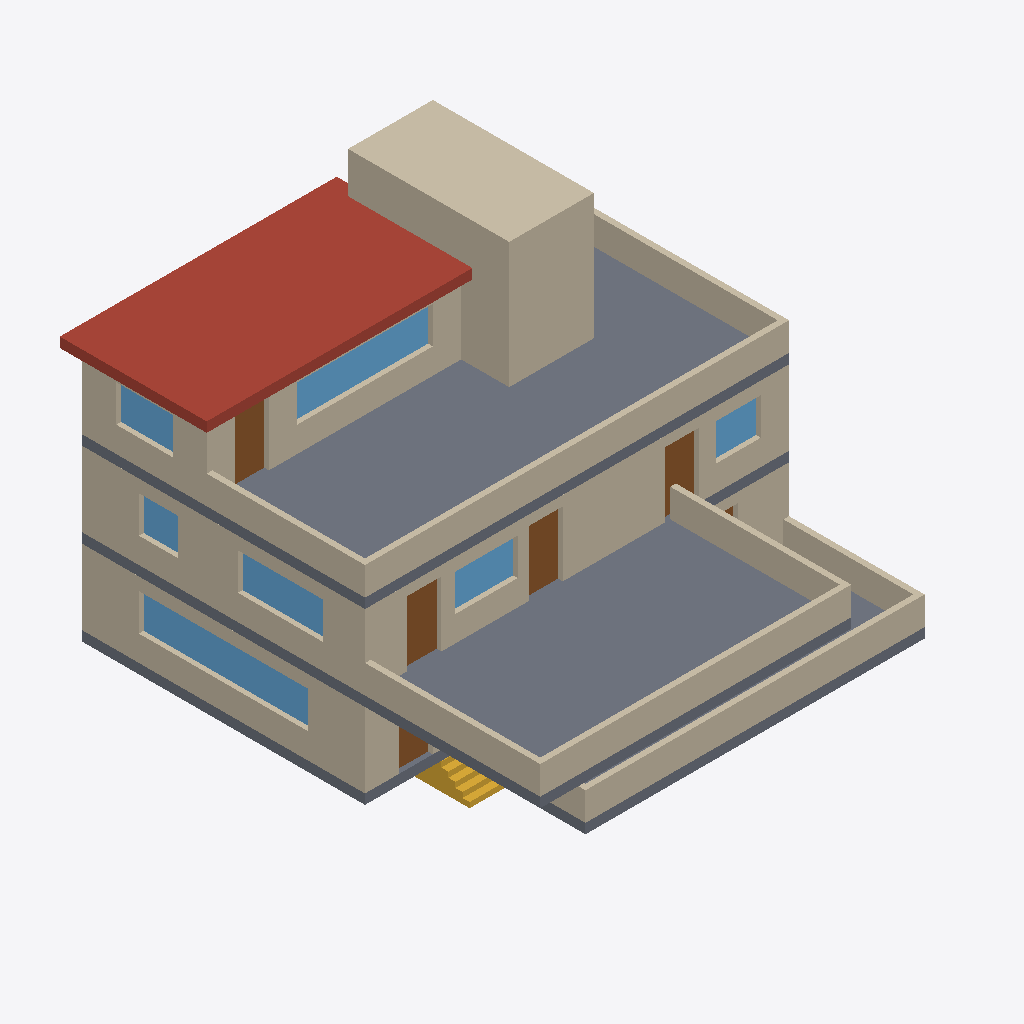
Isometric view of an IFC building model (IFC-SPF (STEP), schema IFC4, length unit metre), seen from the south-west, elements coloured by IFC class: 19 walls (beige), 7 windows (light blue), 6 doors (brown), 5 slabs (grey), 1 roof (red-brown), 1 stair flight (yellow).
Extent 15.4 m × 16.6 m × 13.1 m (x, y, z). Storeys (3): Cantilevered house - living / +0 m at 0.00 m; Cantilevered house - bedrooms / +3 m at 3.00 m; Cantilevered house - upper / +6 m at 6.00 m. Elements (70): 29 IfcWall, 19 IfcWindow, 12 IfcDoor, 6 IfcSlab, 3 IfcStairFlight, 1 IfcBuildingElementProxy.

HEADER;
FILE_DESCRIPTION(('ViewDefinition [CoordinationView]'),'2;1');
FILE_NAME('fallingwater-master.ifc','2026-01-01T00:00:00',('Author'),('Organisation'),'ifcopenshell','ifcopenshell','');
FILE_SCHEMA(('IFC4'));
ENDSEC;
DATA;
#1=IFCPROJECT('0grP8df$9JtRLVR51vYrwD',$,'Cantilevered house over a stream',$,$,$,$,(#11),#6);
#22=IFCSITE('21LlIsFYjVLfyHgfpJD4F1',$,'Wooded ravine site',$,$,#21,$,$,.ELEMENT.,$,$,$,$,$);
#28=IFCBUILDING('2CKN0cdWnTnA1DC4b5SgLD',$,'Cantilevered house',$,$,#27,$,$,.ELEMENT.,$,$,$);
#40=IFCBUILDINGSTOREY('2a3L8Ke5jIPutVe43sK_lq',$,'Cantilevered house - living / +0 m',$,$,#39,$,$,.ELEMENT.,0.0);
#46=IFCBUILDINGSTOREY('1jxDM4bE1Ix9C6DQ_540Kb',$,'Cantilevered house - bedrooms / +3 m',$,$,#45,$,$,.ELEMENT.,3.0);
#52=IFCBUILDINGSTOREY('38rnjLuEjOs88$N0PdIJpV',$,'Cantilevered house - upper / +6 m',$,$,#51,$,$,.ELEMENT.,6.0);
#172=IFCSLAB('1nHfNsBtLSVOcyvlJ39WXn',$,'Upper floor tray and roof terrace',$,$,#169,#171,$,.FLOOR.);
#190=IFCSLAB('0yApE2ZiTHuh4v$etcXND_',$,'Roof slab',$,$,#187,#189,$,.ROOF.);
#154=IFCSLAB('3XjwFnlOXPeOfRAd047J3v',$,'Master terrace tray',$,$,#151,#153,$,.FLOOR.);
#1916=IFCWALL('0MaDJru_zSI8vMlhIjBpy9',$,'Stone chimney stack',$,$,#1913,#1915,$,.STANDARD.);
#978=IFCWALL('2RlvRS2eTU9eyDoGLcbjEi',$,'South wall L1',$,$,#975,#977,$,.STANDARD.);
#1280=IFCWALL('2zMHGOosDSrvKcy6844x91',$,'West wall L1',$,$,#1277,#1279,$,.STANDARD.);
#2042=IFCWALL('3uN0FgIQbQ7RhNbO_PteWc',$,'Parapet L2 S',$,$,#2039,#2041,$,.STANDARD.);
#754=IFCWALL('2zWdavnvzOD8BgbB64Leg0',$,'West wall L0',$,$,#751,#753,$,.STANDARD.);
#1934=IFCWALL('03EU_ACubUY9$zDGT0feSl',$,'Parapet L0 S',$,$,#1931,#1933,$,.STANDARD.);
#1988=IFCWALL('3mvV8_lrHPWeSSsfbL2C7c',$,'Parapet L1 S',$,$,#1985,#1987,$,.STANDARD.);
#1654=IFCWALL('32Fwsd$GrIev1Xr75njsVf',$,'South wall L2',$,$,#1651,#1653,$,.STANDARD.);
#2060=IFCWALL('1SD_JLgOvSWxgDyGP_H_iw',$,'Parapet L2 E',$,$,#2057,#2059,$,.STANDARD.);
#2006=IFCWALL('2GFOWJuuDPNB3_ceMW$B8$',$,'Parapet L1 W',$,$,#2003,#2005,$,.STANDARD.);
#414=IFCWALL('3BqEUuP9bSwOkSeE2iYepW',$,'South wall L0',$,$,#411,#413,$,.STANDARD.);
#2024=IFCWALL('31G9vdrj5JY9Hbs_qDWJmG',$,'Parapet L1 E',$,$,#2021,#2023,$,.STANDARD.);
#791=IFCWINDOW('22AE7dMFfRt8_TY5kyOdlR',$,'Window L0/W/o0',$,$,#788,#790,$,1.3000000000000003,6.0,.WINDOW.,.SINGLE_PANEL.,$);
#2096=IFCWALL('3$Ej01apTU2A1bk$CDDiYC',$,'Parapet L2 W',$,$,#2093,#2095,$,.STANDARD.);
#1804=IFCWALL('3VVv7N00bJrR_c4aqBdLH6',$,'West wall L2',$,$,#1801,#1803,$,.STANDARD.);
#118=IFCSLAB('01uhjieYDSUeH_$ifX$Wsp',$,'Living terrace tray',$,$,#115,#117,$,.FLOOR.);
#1729=IFCWINDOW('1EgtLt5BXJPvsyhM97jP9m',$,'Window L2/S/o1',$,$,#1726,#1728,$,1.3000000000000003,4.8,.WINDOW.,.SINGLE_PANEL.,$);
#136=IFCSLAB('3oQY7oGanKfQmq3HBeTfJW',$,'Bedroom floor tray',$,$,#133,#135,$,.FLOOR.);
#100=IFCSLAB('3MEbNDIvXT9fxoyu4bpSdz',$,'Main floor tray',$,$,#97,#99,$,.FLOOR.);
#1970=IFCWALL('2TKID1RerMdfd8tiyCvNVi',$,'Parapet L0 E',$,$,#1967,#1969,$,.STANDARD.);
#1317=IFCWINDOW('2CkjyXw2fNHARrwLAawOyj',$,'Window L1/W/o0',$,$,#1314,#1316,$,1.3000000000000003,3.0,.WINDOW.,.SINGLE_PANEL.,$);
#237=IFCSTAIRFLIGHT('1P1fkmS7TRufQ5Picaj8b2',$,'Hatch stair to the stream',$,$,#234,#236,$,14,13,0.18571428571428572,0.25,.STRAIGHT.);
#1053=IFCWINDOW('1mMreMYznTzv9hqsSkWhCY',$,'Window L1/S/o1',$,$,#1050,#1052,$,1.3000000000000003,2.2,.WINDOW.,.SINGLE_PANEL.,$);
#1015=IFCDOOR('3zi6I2zxjRQ885IcayoXeB',$,'Door L1/S/o0',$,$,#1012,#1014,$,2.3,1.2,.DOOR.,.SINGLE_SWING_LEFT.,$);
#1091=IFCDOOR('0fvSCTpI5Uweaol9q5QW34',$,'Door L1/S/o2',$,$,#1088,#1090,$,2.3,1.2,.DOOR.,.SINGLE_SWING_LEFT.,$);
#1691=IFCDOOR('3x3dyo8LTQnwS1t_stbLNQ',$,'Door L2/S/o0',$,$,#1688,#1690,$,2.3,1.2,.DOOR.,.SINGLE_SWING_LEFT.,$);
#1841=IFCWINDOW('32INEpugXOk8t4QGwWnbOS',$,'Window L2/W/o0',$,$,#1838,#1840,$,1.3000000000000003,2.0,.WINDOW.,.SINGLE_PANEL.,$);
#1129=IFCDOOR('3Pz6$HkNvGaAyS4_gTpmLd',$,'Door L1/S/o3',$,$,#1126,#1128,$,2.3,1.2,.DOOR.,.SINGLE_SWING_LEFT.,$);
#1167=IFCWINDOW('1yrlTTZ8fMiflqPIPDvMl4',$,'Window L1/S/o4',$,$,#1164,#1166,$,1.3000000000000003,1.6,.WINDOW.,.SINGLE_PANEL.,$);
#1355=IFCWINDOW('0R$ojWTMTTSAQs3WtZTIEu',$,'Window L1/W/o1',$,$,#1352,#1354,$,1.3000000000000003,1.4,.WINDOW.,.SINGLE_PANEL.,$);
#622=IFCWALL('3ujZgZ_mPI_fqxV8tN$Ze0',$,'North wall L0',$,$,#619,#621,$,.STANDARD.);
#1186=IFCWALL('3gDOOVOqXN7fb62BM46L1P',$,'North wall L1',$,$,#1183,#1185,$,.STANDARD.);
#1748=IFCWALL('3NzmPy1ObRV8QUJ3VeoDXr',$,'North wall L2',$,$,#1745,#1747,$,.STANDARD.);
#451=IFCDOOR('1kX7SQJdrHPuoCuVelrlww',$,'Door L0/S/o0',$,$,#448,#450,$,2.3,1.2,.DOOR.,.SINGLE_SWING_LEFT.,$);
#1952=IFCWALL('2aPdKThWnTTOhGPYvLX9nJ',$,'Parapet L0 W',$,$,#1949,#1951,$,.STANDARD.);
#603=IFCDOOR('38EgrxmgrH7gSAtM9_a0ud',$,'Door L0/S/o4',$,$,#600,#602,$,2.3,1.2,.DOOR.,.SINGLE_SWING_LEFT.,$);
ENDSEC;
